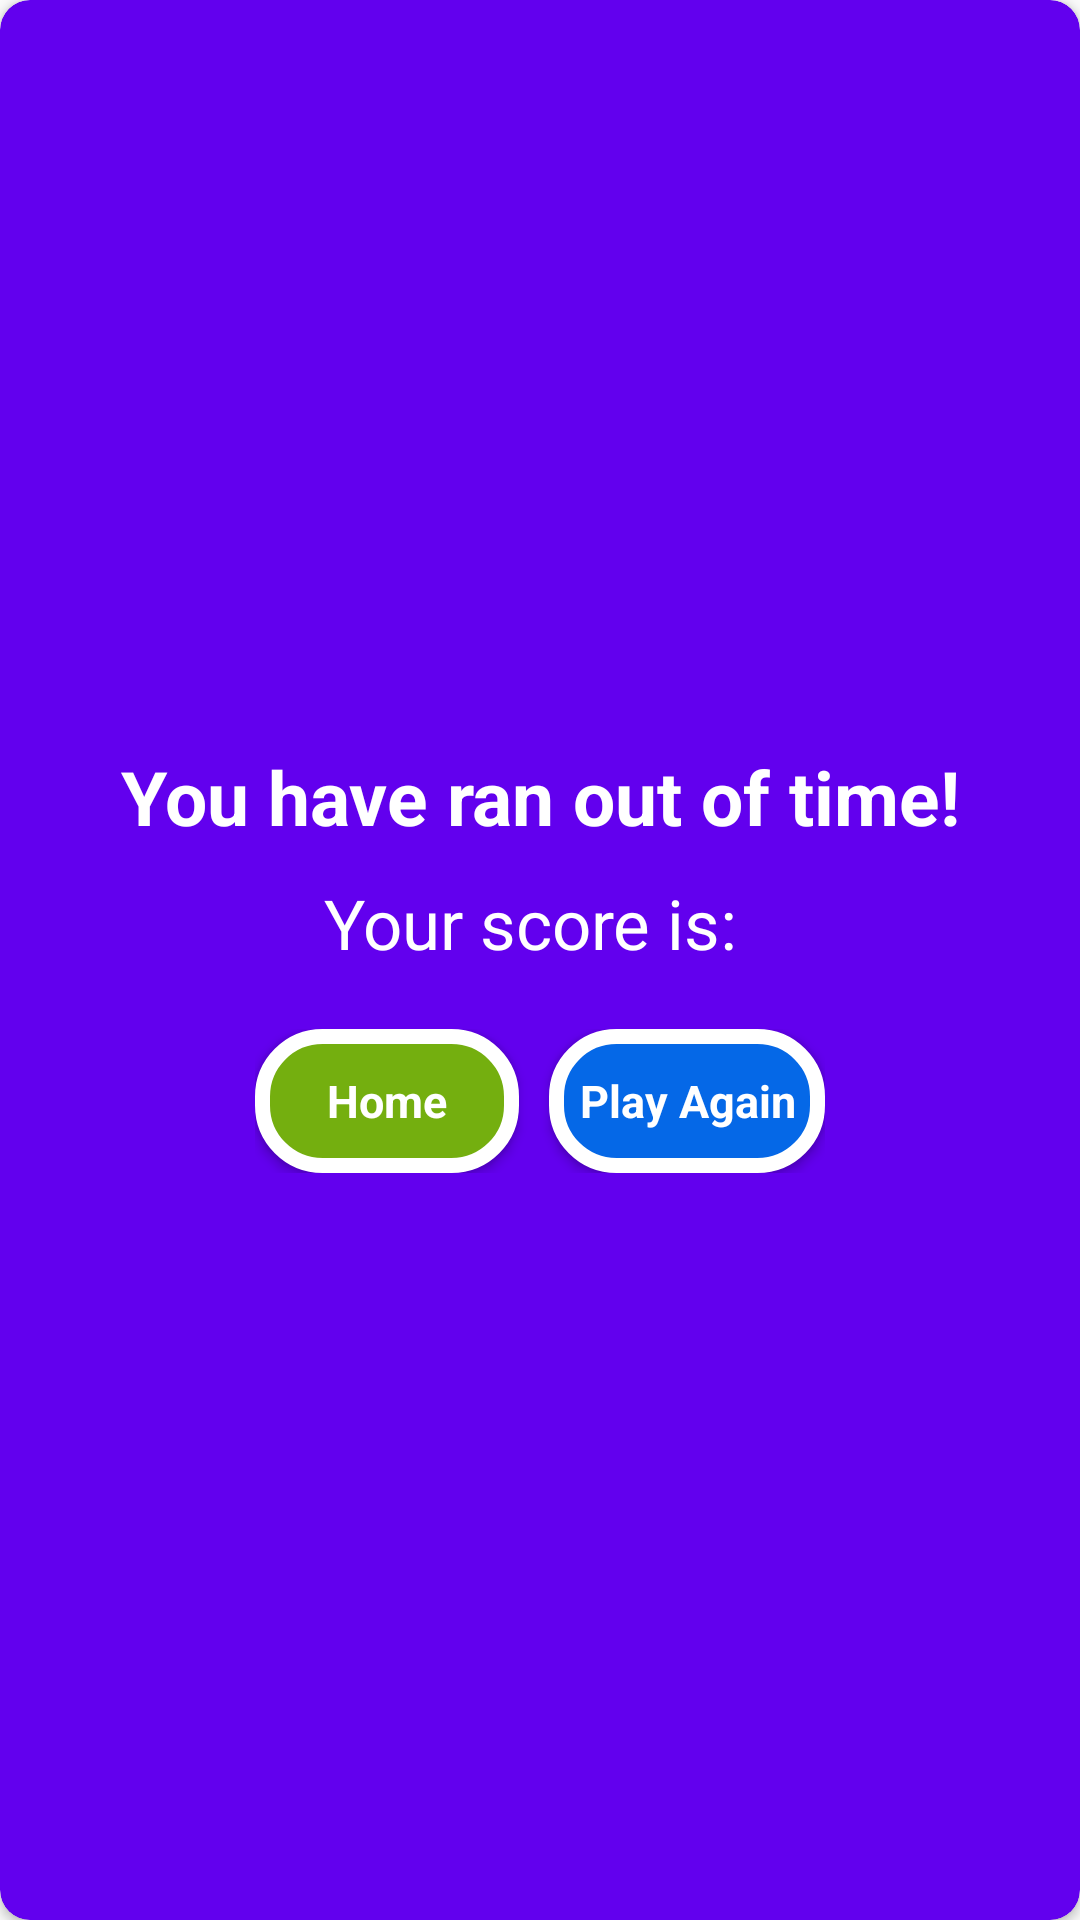

Write the Android layout XML for this screen, with the resource values it uses.
<!-- AndroidManifest.xml: application theme AppTheme -->
<!-- res/layout/layout_dialog_timeout.xml -->
<?xml version="1.0" encoding="utf-8"?>
<androidx.cardview.widget.CardView xmlns:android="http://schemas.android.com/apk/res/android"
    xmlns:app="http://schemas.android.com/apk/res-auto"
    android:layout_width="wrap_content"
    android:layout_height="wrap_content"
    app:cardBackgroundColor="@color/colorPrimary"
    app:cardCornerRadius="10dp"
    >
        <LinearLayout
            android:layout_marginVertical="20dp"
            android:layout_marginHorizontal="20dp"
            android:layout_width="match_parent"
            android:layout_height="match_parent"
            android:gravity="center"
            android:orientation="vertical">

            <TextView
                android:gravity="center"
                android:layout_width="wrap_content"
                android:layout_height="wrap_content"
                android:text="You have ran out of time!"
                android:textColor="#fff"
                android:textSize="25sp"
                android:textStyle="bold" />

            <TextView
                android:layout_marginVertical="10dp"
                android:gravity="center"
                android:id="@+id/tvScoreDialog"
                android:layout_width="wrap_content"
                android:layout_height="wrap_content"
                android:text="Your score is: "
                android:textColor="#fff"
                android:textSize="23sp" />

            <LinearLayout
                android:layout_width="wrap_content"
                android:layout_height="wrap_content"
                android:orientation="horizontal"
                android:layout_marginTop="10dp">

                <Button
                    android:id="@+id/btnHome"
                    android:layout_marginEnd="10dp"
                    android:layout_width="wrap_content"
                    android:layout_height="wrap_content"
                    android:background="@drawable/background_question"
                    android:text="Home"
                    android:textAllCaps="false"
                    android:textColor="#fff"
                    android:textSize="15sp"
                    android:textStyle="bold" />

                <Button
                    android:id="@+id/btnPlayAgain"
                    android:layout_width="wrap_content"
                    android:layout_height="wrap_content"
                    android:background="@drawable/background_timer"
                    android:padding="10dp"
                    android:textAllCaps="false"
                    android:text="Play Again"
                    android:textColor="#fff"
                    android:textSize="15sp"
                    android:textStyle="bold" />
            </LinearLayout>
        </LinearLayout>
</androidx.cardview.widget.CardView>
<!-- resources referenced by this layout -->
<resources>
  <color name="colorPrimary">#6200EE</color>
  <!-- drawable background_question (drawable) -->
  <?xml version="1.0" encoding="utf-8"?>
  <shape xmlns:android="http://schemas.android.com/apk/res/android"
      android:shape="rectangle"
      android:thickness="10dp">
      <solid android:color="#74AF0F" />
  
      <corners android:radius="20dp" />
      <stroke
          android:width="5dp"
          android:color="#ffffff" />
  </shape>
  <!-- drawable background_timer (drawable) -->
  <?xml version="1.0" encoding="utf-8"?>
  <shape xmlns:android="http://schemas.android.com/apk/res/android"
      android:shape="rectangle"
      android:thickness="10dp">
      <solid android:color="#0568E7" />
  
      <corners android:radius="20dp" />
      <stroke
          android:width="5dp"
          android:color="#ffffff" />
  </shape>
  <style name="AppTheme" parent="Theme.AppCompat.Light.NoActionBar">
          
          <item name="colorPrimary">@color/colorPrimary</item>
          <item name="colorPrimaryDark">@color/colorPrimaryDark</item>
          <item name="colorAccent">@color/colorAccent</item>
          <item name="fontFamily">@font/font_montserrat</item>
      </style>
  <color name="colorPrimaryDark">#3700B3</color>
  <color name="colorAccent">#03DAC5</color>
</resources>
